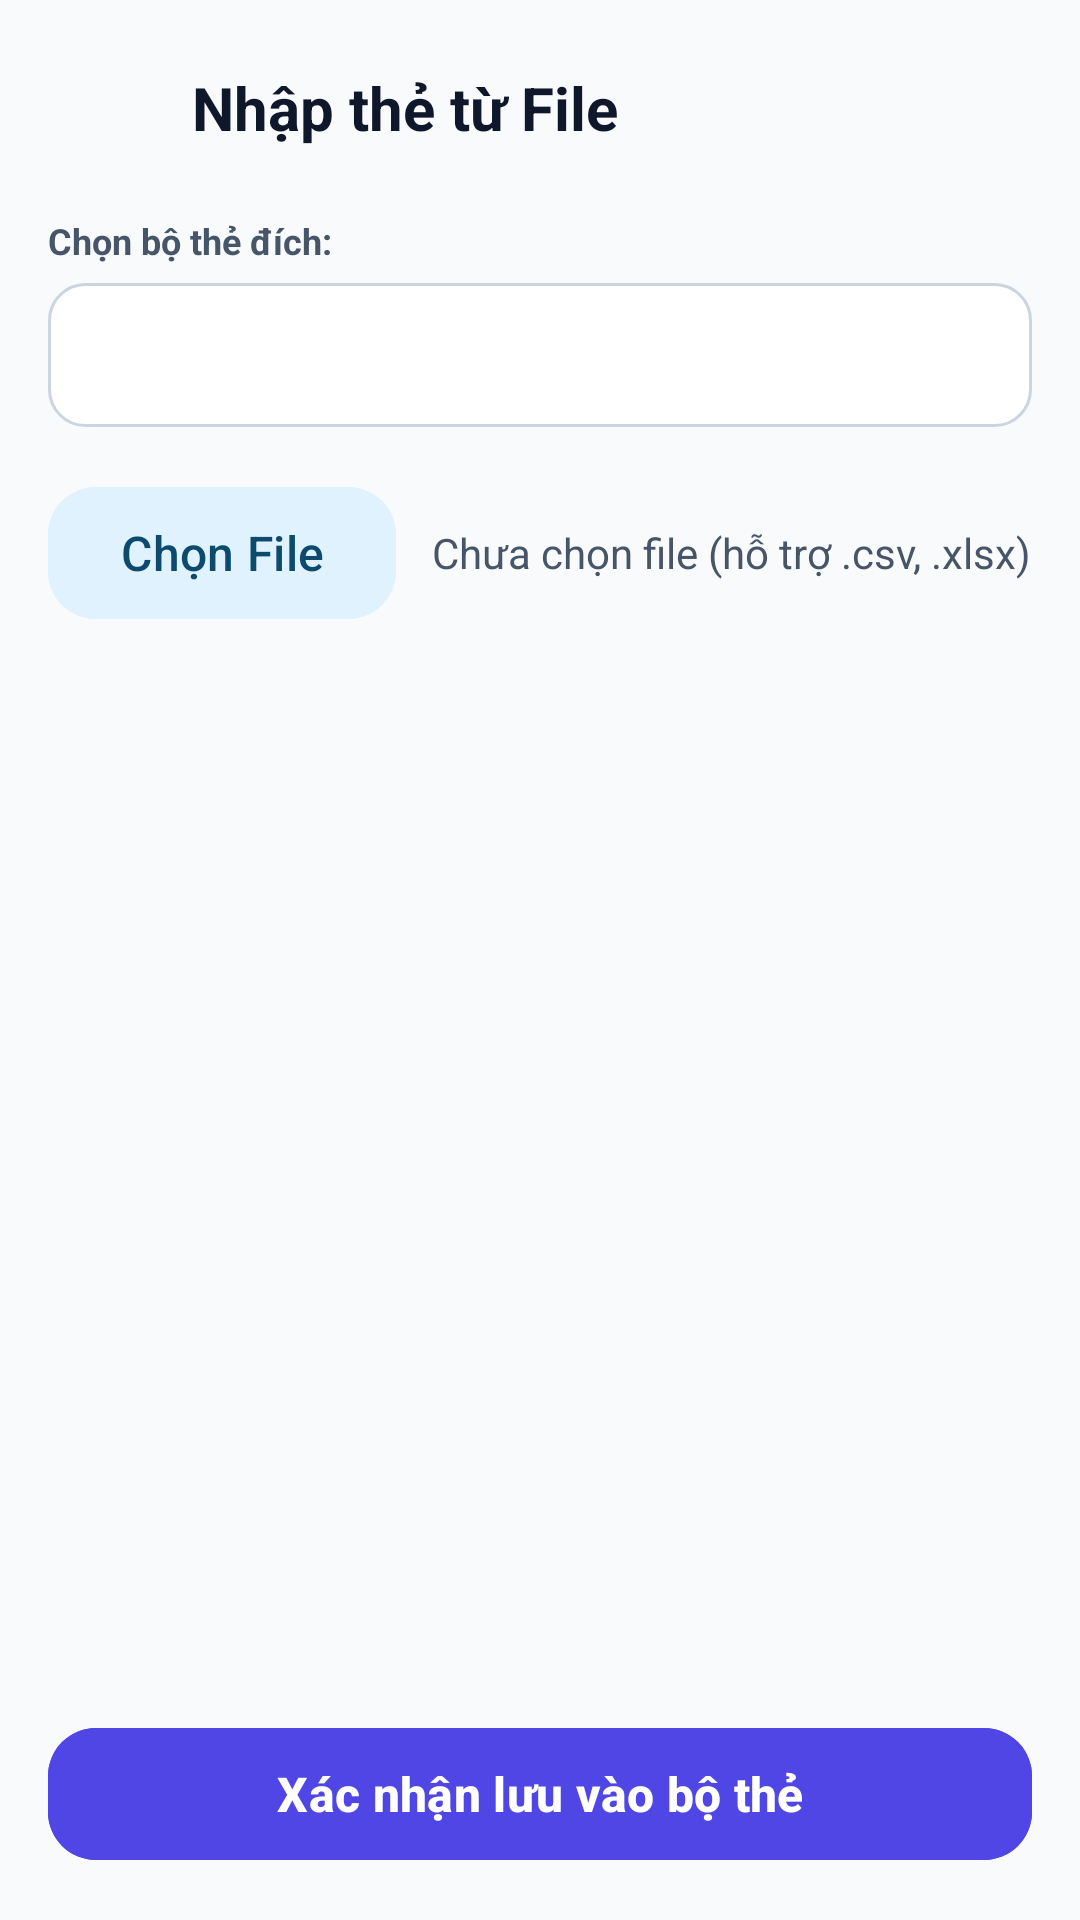

Layout XML and referenced resources for this Android screen:
<!-- AndroidManifest.xml: application theme Theme.CardMaster -->
<!-- res/layout/activity_import.xml -->
<?xml version="1.0" encoding="utf-8"?>
<LinearLayout xmlns:android="http://schemas.android.com/apk/res/android"
    xmlns:app="http://schemas.android.com/apk/res-auto"
    android:layout_width="match_parent"
    android:layout_height="match_parent"
    android:background="@color/color_background"
    android:orientation="vertical"
    android:padding="@dimen/screen_padding">

    
    <RelativeLayout
        android:layout_width="match_parent"
        android:layout_height="wrap_content">

        <ImageView
            android:id="@+id/btnBack"
            android:layout_width="40dp"
            android:layout_height="40dp"
            android:layout_alignParentStart="true"
            android:layout_centerVertical="true"
            android:background="?attr/selectableItemBackgroundBorderless"
            android:padding="8dp"
            android:src="@drawable/ic_arrow_back"
            android:tint="@color/color_text_primary" />

        <TextView
            android:layout_width="wrap_content"
            android:layout_height="wrap_content"
            android:layout_centerVertical="true"
            android:layout_marginStart="@dimen/space_8"
            android:layout_toEndOf="@+id/btnBack"
            android:text="Nhập thẻ từ File"
            android:textColor="@color/color_text_primary"
            android:textSize="@dimen/text_title_large"
            android:textStyle="bold" />
    </RelativeLayout>

    
    <TextView
        android:layout_width="wrap_content"
        android:layout_height="wrap_content"
        android:layout_marginTop="@dimen/space_16"
        android:text="Chọn bộ thẻ đích:"
        android:textColor="@color/color_text_secondary"
        android:textSize="@dimen/text_label_medium"
        android:textStyle="bold" />

    <Spinner
        android:id="@+id/spTargetDeck"
        android:layout_width="match_parent"
        android:layout_height="48dp"
        android:layout_marginTop="6dp"
        android:background="@drawable/bg_quiz_option_default" />

    
    <LinearLayout
        android:layout_width="match_parent"
        android:layout_height="wrap_content"
        android:layout_marginTop="@dimen/space_16"
        android:orientation="horizontal">

        <com.google.android.material.button.MaterialButton
            android:id="@+id/btnSelectFile"
            style="@style/Widget.CardMaster.Button.Secondary"
            android:layout_width="wrap_content"
            android:layout_height="@dimen/button_height"
            android:text="Chọn File"
            app:icon="@drawable/ic_upload_file"
            app:iconGravity="textStart"
            app:iconSize="18dp" />

        <TextView
            android:id="@+id/tvSelectedFileName"
            android:layout_width="0dp"
            android:layout_height="wrap_content"
            android:layout_gravity="center_vertical"
            android:layout_marginStart="@dimen/space_12"
            android:layout_weight="1"
            android:ellipsize="end"
            android:maxLines="1"
            android:text="Chưa chọn file (hỗ trợ .csv, .xlsx)"
            android:textColor="@color/color_text_secondary"
            android:textSize="@dimen/text_body_medium" />
    </LinearLayout>

    
    <LinearLayout
        android:id="@+id/llPreviewStats"
        android:layout_width="match_parent"
        android:layout_height="wrap_content"
        android:layout_marginTop="@dimen/space_16"
        android:background="@drawable/bg_badge_info"
        android:orientation="horizontal"
        android:padding="12dp"
        android:visibility="gone">

        <TextView
            android:id="@+id/tvPreviewStats"
            android:layout_width="0dp"
            android:layout_height="wrap_content"
            android:layout_weight="1"
            android:text="Hợp lệ: 10 dòng • Lỗi: 0 dòng"
            android:textColor="@color/color_primary"
            android:textSize="@dimen/text_body_medium"
            android:textStyle="bold" />

        <CheckBox
            android:id="@+id/cbSelectAll"
            android:layout_width="wrap_content"
            android:layout_height="wrap_content"
            android:checked="true"
            android:text="Chọn tất cả"
            android:textColor="@color/color_text_primary"
            android:textSize="12sp" />
    </LinearLayout>

    
    <androidx.recyclerview.widget.RecyclerView
        android:id="@+id/rvPreview"
        android:layout_width="match_parent"
        android:layout_height="0dp"
        android:layout_marginTop="@dimen/space_8"
        android:layout_weight="1" />

    
    <com.google.android.material.button.MaterialButton
        android:id="@+id/btnConfirmImport"
        style="@style/Widget.CardMaster.Button.Primary"
        android:layout_width="match_parent"
        android:layout_height="@dimen/button_height"
        android:layout_marginTop="@dimen/space_12"
        android:enabled="false"
        android:text="Xác nhận lưu vào bộ thẻ" />
</LinearLayout>
<!-- resources referenced by this layout -->
<resources>
  <color name="color_background">#F8FAFC</color>
  <color name="color_primary">#4F46E5</color>
  <color name="color_text_primary">#0F172A</color>
  <color name="color_text_secondary">#475569</color>
  <dimen name="button_height">52dp</dimen>
  <dimen name="screen_padding">16dp</dimen>
  <dimen name="space_12">12dp</dimen>
  <dimen name="space_16">16dp</dimen>
  <dimen name="space_8">8dp</dimen>
  <dimen name="text_body_medium">14sp</dimen>
  <dimen name="text_label_medium">12sp</dimen>
  <dimen name="text_title_large">20sp</dimen>
  <!-- drawable bg_quiz_option_default (drawable) -->
  <?xml version="1.0" encoding="utf-8"?>
  <shape xmlns:android="http://schemas.android.com/apk/res/android"
      android:shape="rectangle">
      <corners android:radius="12dp" />
      <solid android:color="@color/color_surface" />
      <stroke
          android:width="1dp"
          android:color="@color/color_outline" />
  </shape>
  <style name="Widget.CardMaster.Button.Primary" parent="Widget.Material3.Button">
          <item name="android:backgroundTint">@color/color_primary</item>
          <item name="android:textColor">@color/color_on_primary</item>
          <item name="cornerRadius">@dimen/corner_radius_button</item>
          <item name="android:minHeight">@dimen/button_height</item>
          <item name="android:textSize">@dimen/text_title_medium</item>
          <item name="android:textStyle">bold</item>
      </style>
  <style name="Widget.CardMaster.Button.Secondary" parent="Widget.Material3.Button.TonalButton">
          <item name="android:backgroundTint">@color/color_secondary_container</item>
          <item name="android:textColor">@color/color_on_secondary_container</item>
          <item name="cornerRadius">@dimen/corner_radius_button</item>
          <item name="android:minHeight">@dimen/button_height</item>
          <item name="android:textSize">@dimen/text_title_medium</item>
      </style>
  <style name="Theme.CardMaster" parent="Theme.Material3.DayNight.NoActionBar">
          <item name="colorPrimary">@color/color_primary</item>
          <item name="colorOnPrimary">@color/color_on_primary</item>
          <item name="colorPrimaryContainer">@color/color_primary_container</item>
          <item name="colorOnPrimaryContainer">@color/color_on_primary_container</item>
  
          <item name="colorSecondary">@color/color_secondary</item>
          <item name="colorOnSecondary">@color/color_on_secondary</item>
          <item name="colorSecondaryContainer">@color/color_secondary_container</item>
          <item name="colorOnSecondaryContainer">@color/color_on_secondary_container</item>
  
          <item name="android:colorBackground">@color/color_background</item>
          <item name="colorSurface">@color/color_surface</item>
          <item name="colorOutline">@color/color_outline</item>
  
          <item name="android:statusBarColor">@color/color_surface</item>
          <item name="android:windowLightStatusBar">true</item>
      </style>
  <color name="color_surface">#FFFFFF</color>
  <color name="color_outline">#CBD5E1</color>
  <color name="color_on_primary">#FFFFFF</color>
  <dimen name="corner_radius_button">16dp</dimen>
  <dimen name="text_title_medium">16sp</dimen>
  <color name="color_secondary_container">#E0F2FE</color>
  <color name="color_on_secondary_container">#0C4A6E</color>
  <color name="color_primary_container">#E0E7FF</color>
  <color name="color_on_primary_container">#1E1B4B</color>
  <color name="color_secondary">#0EA5E9</color>
  <color name="color_on_secondary">#FFFFFF</color>
</resources>
